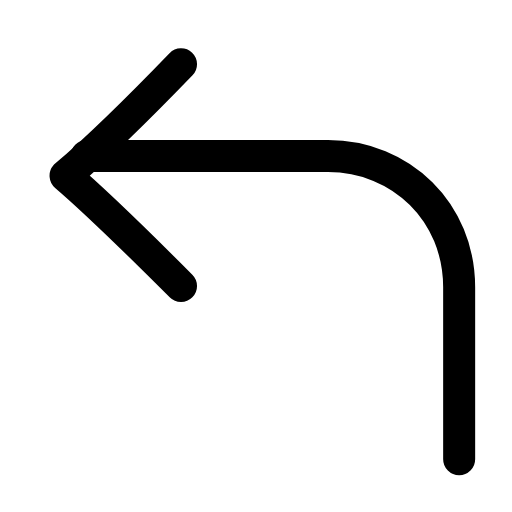
t = 0.00 s
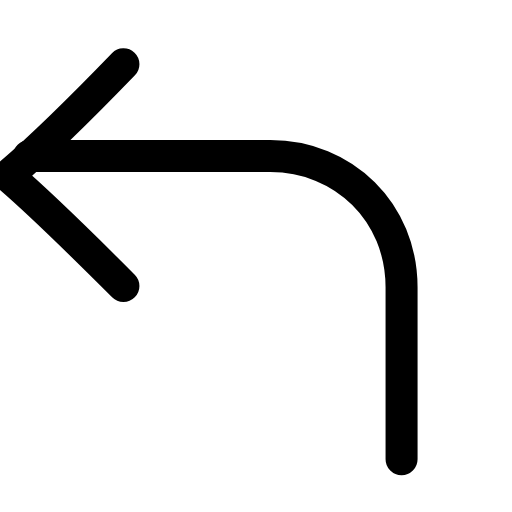
t = 0.22 s
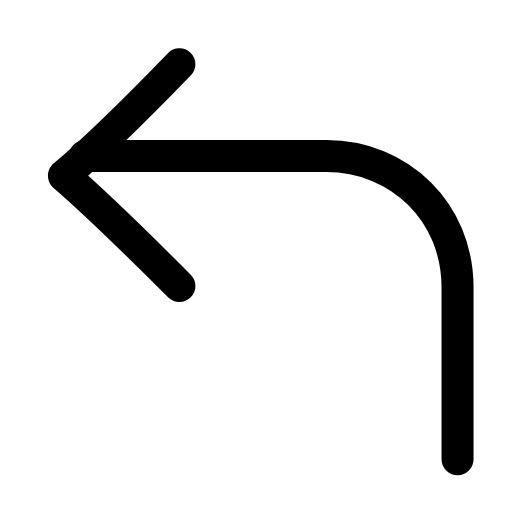
t = 0.44 s
t = 0.63 s: frame unchanged from t = 0.00 s, image omitted
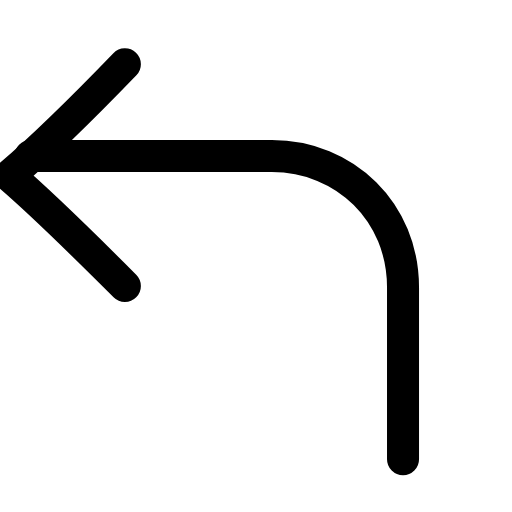
t = 0.88 s
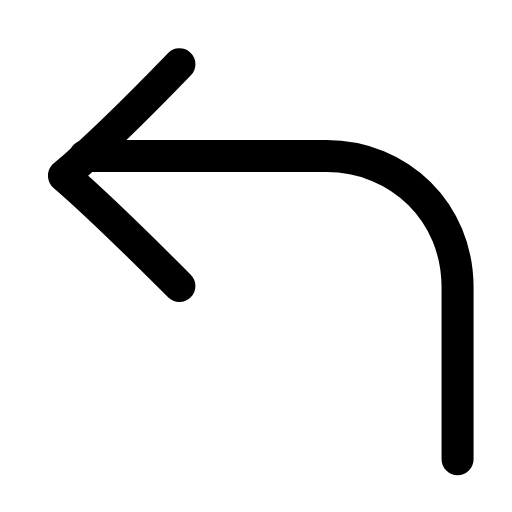
t = 1.07 s

The animated SVG that drew these frames (rendered in a browser with its animation timeline set to each time). Animation: 1 SMIL element (animateTransform=1); one cycle of 1.30 s, repeats indefinitely.

<svg xmlns="http://www.w3.org/2000/svg" width="24" height="24" viewBox="0 0 24 24" fill="none"><g transform="translate(-2.831 -2.831) scale(1.23)"><g><animateTransform attributeName="transform" type="translate" values="0 0;-2.2 0;0 0;0 0;-2.2 0;0 0;0 0" keyTimes="0;0.225;0.45;0.6;0.75;0.9;1" dur="1.3s" repeatCount="indefinite" calcMode="spline" keySplines="0.16 1 0.3 1;0.16 1 0.3 1;0.16 1 0.3 1;0.16 1 0.3 1;0.16 1 0.3 1;0.16 1 0.3 1"/><path stroke="currentColor" stroke-width="1.22" stroke-linecap="round" stroke-linejoin="round" fill="none" d="M19.8 19.8L19.8 13.25C19.8 10.4 17.6 8.25 14.8 8.25L5.6 8.25"></path><path stroke="currentColor" stroke-width="1.22" stroke-linecap="round" stroke-linejoin="round" fill="none" d="M9.2 13.2C7.8 11.8 6.2 10.2 4.8 9C6.2 7.8 7.8 6.2 9.2 4.75"></path></g></g></svg>
